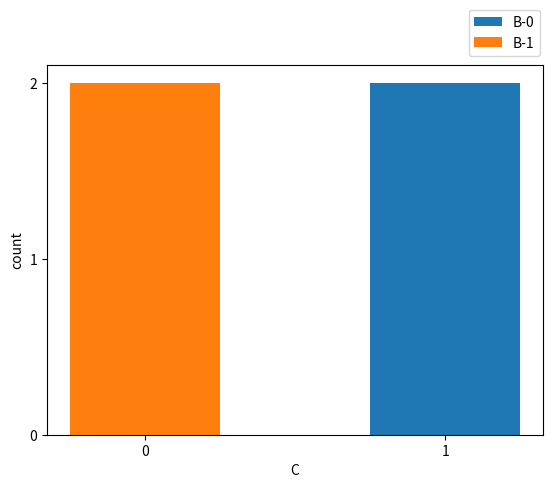
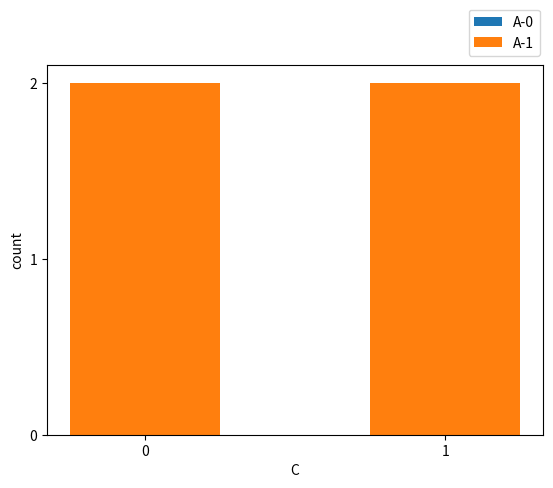

Source code (Python) for these figures, in order:
import numpy as np 
import matplotlib.pyplot as plt 

N = 2
ind = np.arange(N)
B_0 = (0,2)
B_1 = (2,0)
p1 = plt.bar(ind,B_0,width=0.5)
p2 = plt.bar(ind,B_1,width=0.5)
plt.xticks(ind,('0','1'))
plt.yticks(np.arange(0,3,1))
plt.xlabel("C")
plt.ylabel("count")
plt.legend((p1[0],p2[0]),('B-0','B-1'),bbox_to_anchor=(0.85, 1.15), loc=2, borderaxespad=0.)


plt.figure()
A_0 = (0,0)
A_1 = (2,2)
p3 = plt.bar(ind,A_0,width=0.5)
p4 = plt.bar(ind,A_1,width=0.5)
plt.xticks(ind,('0','1'))
plt.yticks(np.arange(0,3,1))
plt.xlabel("C")
plt.ylabel("count")
plt.legend((p3[0],p4[0]),('A-0','A-1'),bbox_to_anchor=(0.85, 1.15), loc=2, borderaxespad=0.)

plt.show()